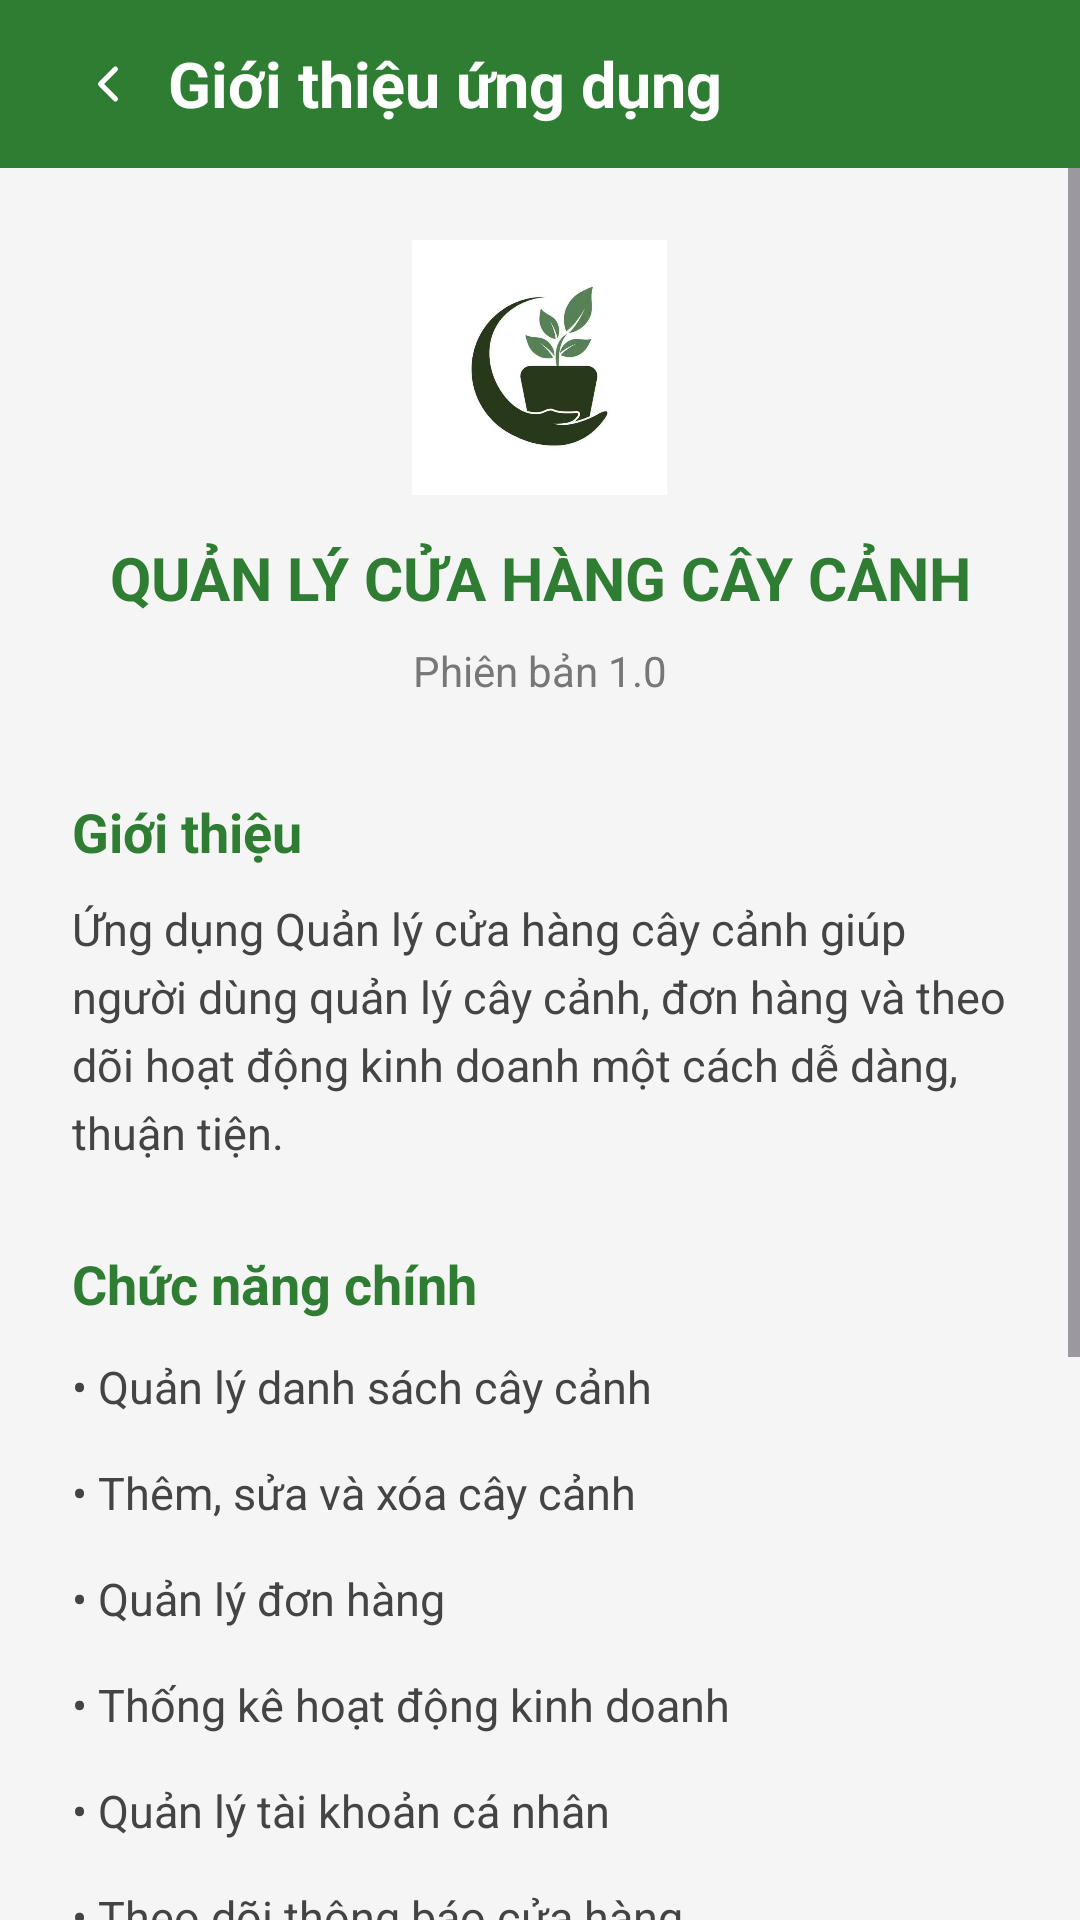

Here is an Android app screen rendered from its layout file. Give the layout XML and the strings, colors and styles it references.
<!-- AndroidManifest.xml: application theme Theme.QuanLyCayCanh -->
<!-- res/layout/activity_about.xml -->
<?xml version="1.0" encoding="utf-8"?>
<LinearLayout xmlns:android="http://schemas.android.com/apk/res/android"
    android:layout_width="match_parent"
    android:layout_height="match_parent"
    android:orientation="vertical"
    android:background="#F5F5F5">

    <LinearLayout
        android:layout_width="match_parent"
        android:layout_height="56dp"
        android:orientation="horizontal"
        android:gravity="center_vertical"
        android:background="#2E7D32"
        android:paddingHorizontal="16dp">

        <ImageView
            android:id="@+id/btnBack"
            android:layout_width="40dp"
            android:layout_height="match_parent"
            android:padding="10dp"
            android:src="@drawable/ic_back"
            android:contentDescription="Quay lại"
            android:clickable="true"
            android:focusable="true"
            android:tint="#FFFFFF"/>

        <TextView
            android:layout_width="wrap_content"
            android:layout_height="wrap_content"
            android:text="Giới thiệu ứng dụng"
            android:textSize="21sp"
            android:textStyle="bold"
            android:textColor="#FFFFFF"/>
    </LinearLayout>

    <ScrollView
        android:layout_width="match_parent"
        android:layout_height="match_parent"
        android:fillViewport="true">

        <LinearLayout
            android:layout_width="match_parent"
            android:layout_height="wrap_content"
            android:orientation="vertical"
            android:padding="24dp">

            <ImageView
                android:layout_width="85dp"
                android:layout_height="85dp"
                android:layout_gravity="center"
                android:src="@drawable/logo"
                android:contentDescription="Biểu tượng cây cảnh"/>

            <TextView
                android:layout_width="match_parent"
                android:layout_height="wrap_content"
                android:layout_marginTop="14dp"
                android:gravity="center"
                android:text="QUẢN LÝ CỬA HÀNG CÂY CẢNH"
                android:textSize="20sp"
                android:textStyle="bold"
                android:textColor="#2E7D32"/>

            <TextView
                android:layout_width="match_parent"
                android:layout_height="wrap_content"
                android:layout_marginTop="8dp"
                android:gravity="center"
                android:text="Phiên bản 1.0"
                android:textSize="14sp"
                android:textColor="#777777"/>

            <TextView
                android:layout_width="match_parent"
                android:layout_height="wrap_content"
                android:layout_marginTop="32dp"
                android:text="Giới thiệu"
                android:textSize="18sp"
                android:textStyle="bold"
                android:textColor="#2E7D32"/>

            <TextView
                android:layout_width="match_parent"
                android:layout_height="wrap_content"
                android:layout_marginTop="10dp"
                android:text="Ứng dụng Quản lý cửa hàng cây cảnh giúp người dùng quản lý cây cảnh, đơn hàng và theo dõi hoạt động kinh doanh một cách dễ dàng, thuận tiện."
                android:textSize="15sp"
                android:lineSpacingExtra="5dp"
                android:textColor="#444444"/>

            <TextView
                android:layout_width="match_parent"
                android:layout_height="wrap_content"
                android:layout_marginTop="28dp"
                android:text="Chức năng chính"
                android:textSize="18sp"
                android:textStyle="bold"
                android:textColor="#2E7D32"/>

            <TextView
                android:layout_width="match_parent"
                android:layout_height="wrap_content"
                android:layout_marginTop="12dp"
                android:text="• Quản lý danh sách cây cảnh&#10;&#10;• Thêm, sửa và xóa cây cảnh&#10;&#10;• Quản lý đơn hàng&#10;&#10;• Thống kê hoạt động kinh doanh&#10;&#10;• Quản lý tài khoản cá nhân&#10;&#10;• Theo dõi thông báo cửa hàng"
                android:textSize="15sp"
                android:textColor="#444444"/>

            <TextView
                android:layout_width="match_parent"
                android:layout_height="wrap_content"
                android:layout_marginTop="28dp"
                android:text="Thông tin ứng dụng"
                android:textSize="18sp"
                android:textStyle="bold"
                android:textColor="#2E7D32"/>

            <TextView
                android:layout_width="match_parent"
                android:layout_height="wrap_content"
                android:layout_marginTop="12dp"
                android:text="Tên ứng dụng: Quản lý cửa hàng cây cảnh&#10;&#10;Phiên bản: 1.0&#10;&#10;Nền tảng: Android&#10;&#10;Ngôn ngữ: Java, XML"
                android:textSize="15sp"
                android:textColor="#444444"/>

            <TextView
                android:layout_width="match_parent"
                android:layout_height="wrap_content"
                android:layout_marginTop="35dp"
                android:gravity="center"
                android:text="© 2026 - Quản lý cửa hàng cây cảnh"
                android:textSize="13sp"
                android:textColor="#888888"/>

        </LinearLayout>
    </ScrollView>
</LinearLayout>
<!-- resources referenced by this layout -->
<resources>
  <!-- drawable ic_back (drawable) -->
  <vector xmlns:android="http://schemas.android.com/apk/res/android"
      android:width="24dp"
      android:height="24dp"
      android:viewportWidth="24"
      android:viewportHeight="24">
      <path
          android:pathData="M15,18L9,12L15,6"
          android:fillColor="@android:color/transparent"
          android:strokeColor="#000000"
          android:strokeWidth="2"
          android:strokeLineCap="round"
          android:strokeLineJoin="round" />
  </vector>
  <!-- drawable logo: jpg bitmap (drawable, 26844 bytes) -->
  <style name="Theme.QuanLyCayCanh" parent="Base.Theme.QuanLyCayCanh" />
  <style name="Base.Theme.QuanLyCayCanh" parent="Theme.Material3.DayNight.NoActionBar">
          
          
      </style>
</resources>
